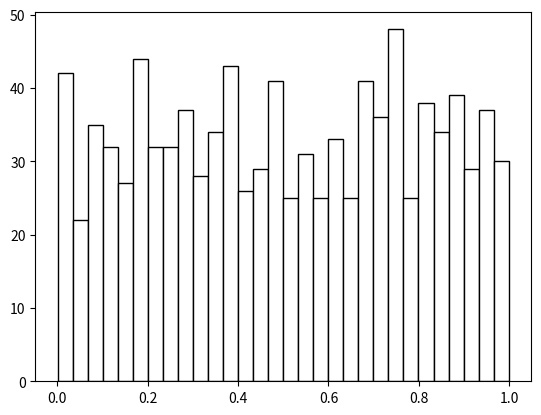

Source code (Python):
import matplotlib.pyplot as pyplot
import numpy

## gráfica histograma
datos = numpy.random.rand(1000)

pyplot.hist(datos, bins=30, edgecolor="black", color="white")
pyplot.show()
